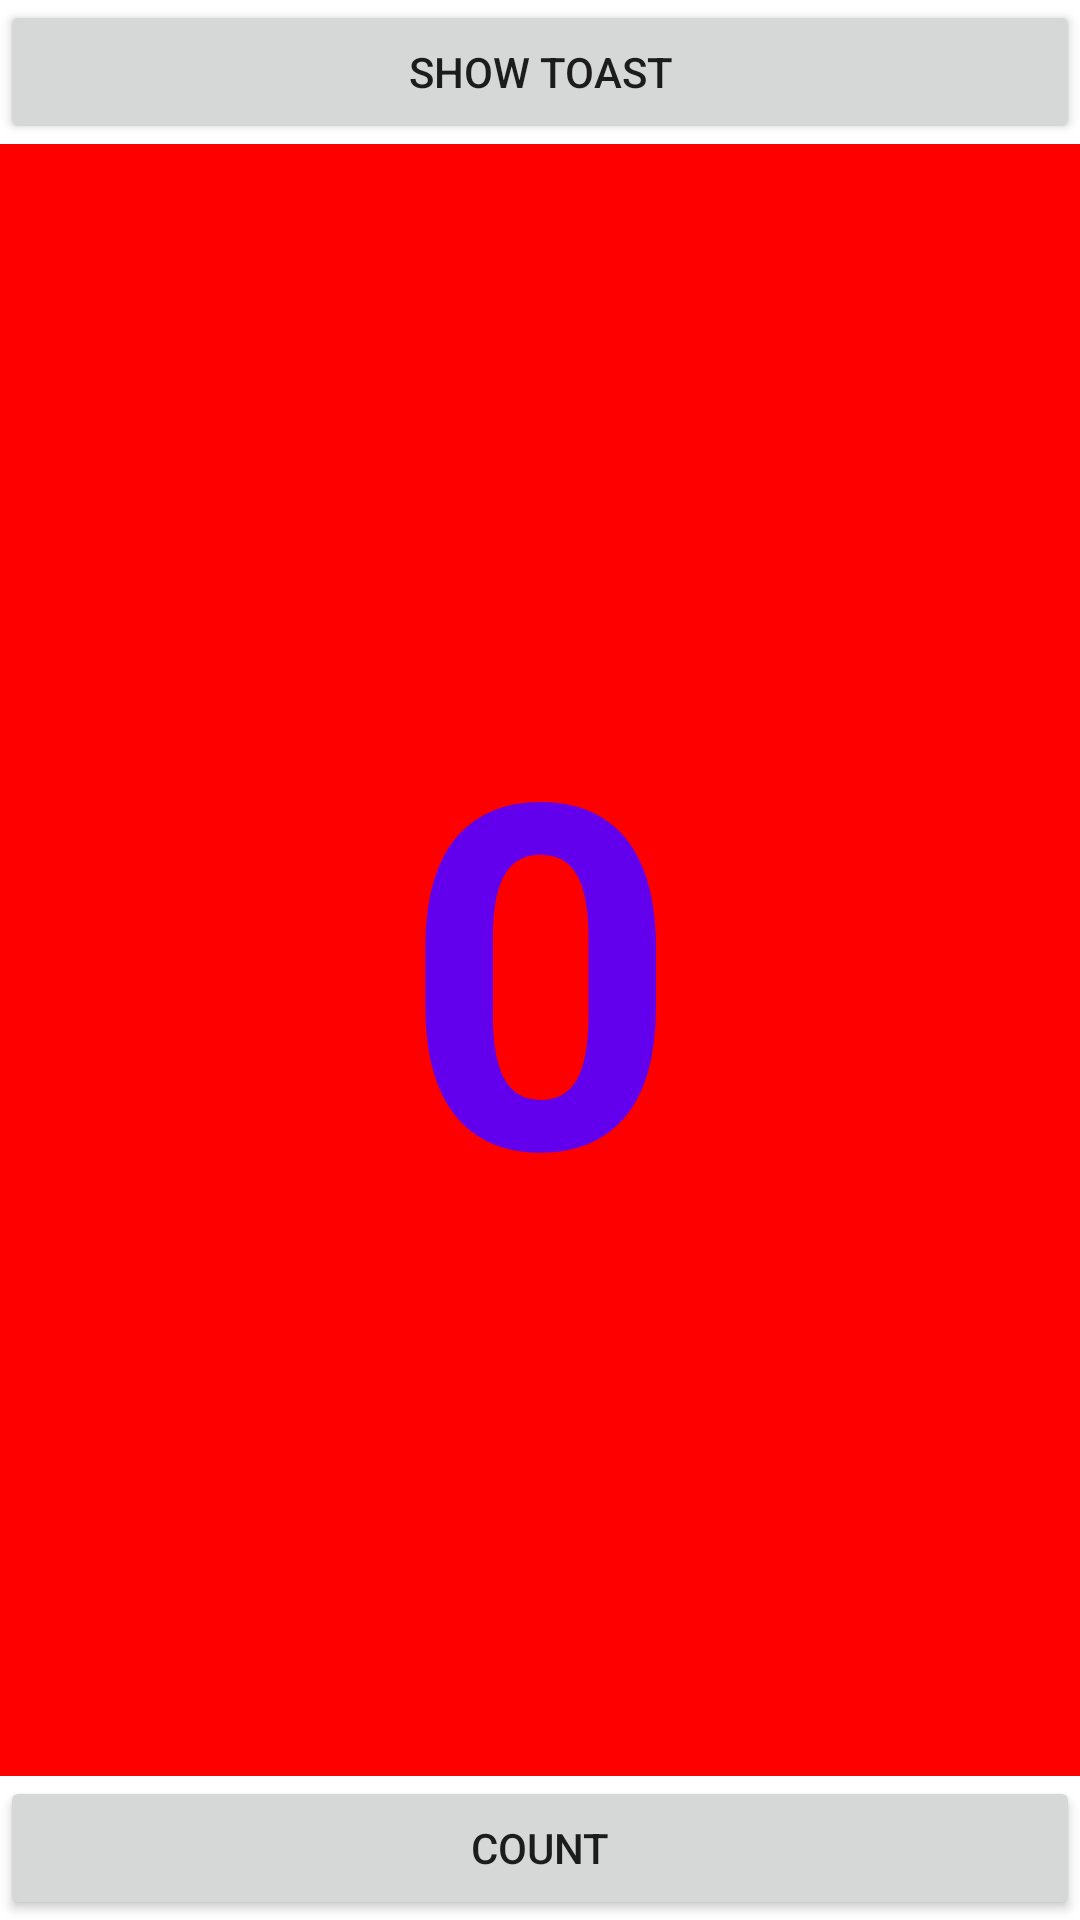

Layout XML and referenced resources for this Android screen:
<!-- AndroidManifest.xml: application theme Theme.AndroidProjectDemo -->
<!-- res/layout/activity_hello_toast.xml -->
<?xml version="1.0" encoding="utf-8"?>
<androidx.constraintlayout.widget.ConstraintLayout xmlns:android="http://schemas.android.com/apk/res/android"
    xmlns:app="http://schemas.android.com/apk/res-auto"
    xmlns:tools="http://schemas.android.com/tools"
    android:layout_width="match_parent"
    android:layout_height="match_parent"
    tools:context=".ui.activity.HelloToastActivity">

    <Button
        android:onClick="onShowToastButtonClick"
        android:id="@+id/show_toast"
        android:layout_width="match_parent"
        android:layout_height="wrap_content"
        android:text="@string/hello_toast_show_toast"
        app:layout_constraintEnd_toEndOf="parent"
        app:layout_constraintStart_toStartOf="parent"
        app:layout_constraintTop_toTopOf="parent" />

    <TextView
        android:id="@+id/show_count"
        android:layout_width="0dp"
        android:layout_height="0dp"
        android:gravity="center"
        android:text="@string/hello_toast_count"
        android:textStyle="bold"
        android:textSize="160sp"
        android:background="#ff0000"
        android:textColor="@color/purple_500"
        app:layout_constraintBottom_toTopOf="@+id/count_up"
        app:layout_constraintEnd_toEndOf="parent"
        app:layout_constraintStart_toStartOf="parent"
        app:layout_constraintTop_toBottomOf="@+id/show_toast" />

    <Button
        android:onClick="onCountUpButtonClick"
        android:id="@+id/count_up"
        android:layout_width="match_parent"
        android:layout_height="wrap_content"
        android:text="@string/hello_toast_count_up"
        app:layout_constraintBottom_toBottomOf="parent"
        app:layout_constraintEnd_toEndOf="parent"
        app:layout_constraintStart_toStartOf="parent" />
</androidx.constraintlayout.widget.ConstraintLayout>
<!-- resources referenced by this layout -->
<resources>
  <string name="hello_toast_count">0</string>
  <string name="hello_toast_count_up">Count</string>
  <string name="hello_toast_show_toast">Show Toast</string>
  <style name="Theme.AndroidProjectDemo" parent="Theme.MaterialComponents.DayNight.DarkActionBar">
          
          <item name="colorPrimary">@color/purple_500</item>
          <item name="colorPrimaryVariant">@color/purple_700</item>
          <item name="colorOnPrimary">@color/white</item>
          
          <item name="colorSecondary">@color/teal_200</item>
          <item name="colorSecondaryVariant">@color/teal_700</item>
          <item name="colorOnSecondary">@color/black</item>
          
          <item name="android:statusBarColor" tools:targetApi="21">?attr/colorPrimaryVariant</item>
          
      </style>
  <!-- not gathered from this repository: default colours our renderer supplied (Android Studio template values) -->
  <color name="purple_500">#FF6200EE</color>
  <color name="purple_700">#FF3700B3</color>
  <color name="teal_200">#FF03DAC5</color>
  <color name="teal_700">#FF018786</color>
  <color name="black">#FF000000</color>
  <color name="white">#FFFFFFFF</color>
</resources>
